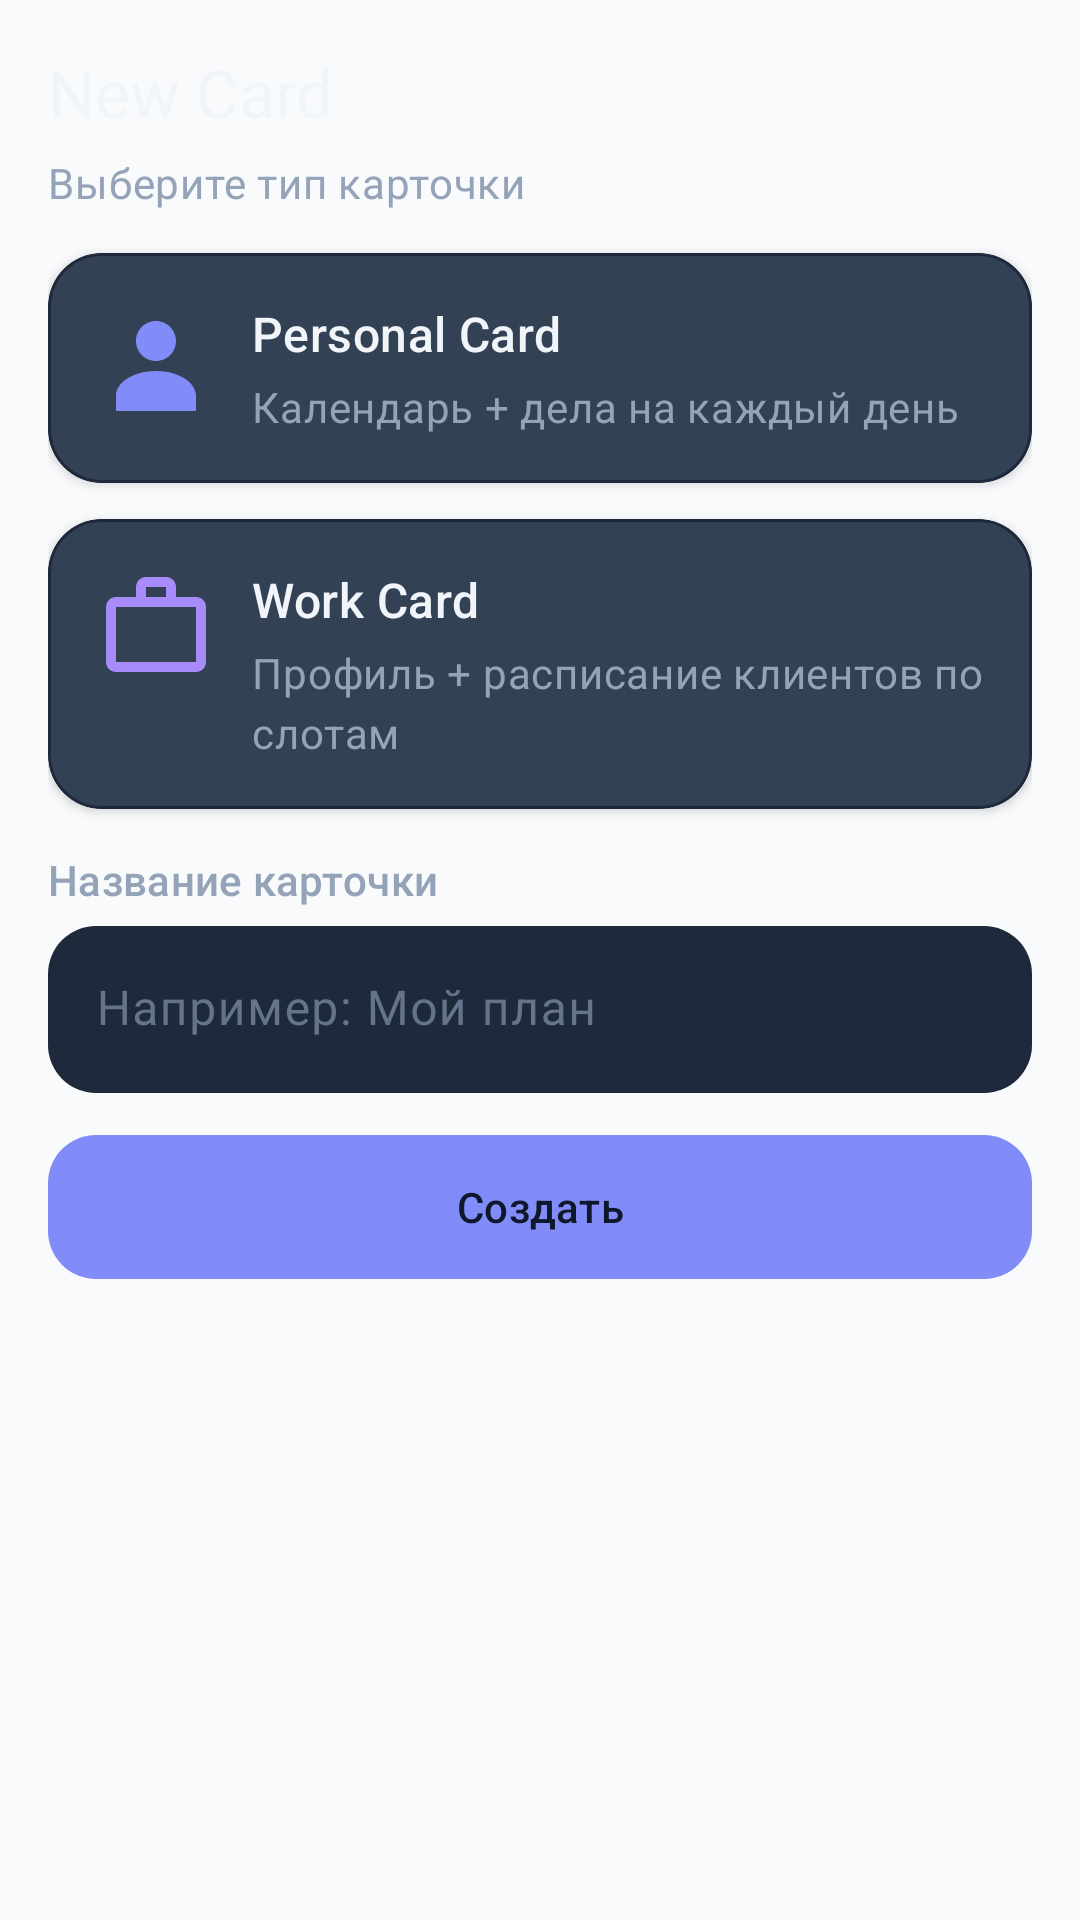

Here is an Android app screen rendered from its layout file. Give the layout XML and the strings, colors and styles it references.
<!-- AndroidManifest.xml: application theme Theme.Samsung_Project_2 -->
<!-- res/layout/bottomsheet_add_card.xml -->
<?xml version="1.0" encoding="utf-8"?>
<LinearLayout xmlns:android="http://schemas.android.com/apk/res/android"
    xmlns:app="http://schemas.android.com/apk/res-auto"
    android:layout_width="match_parent"
    android:layout_height="wrap_content"
    android:orientation="vertical"
    android:padding="16dp">

    <com.google.android.material.textview.MaterialTextView
        android:layout_width="match_parent"
        android:layout_height="wrap_content"
        android:text="@string/home_add_card"
        android:textAppearance="@style/TextAppearance.Material3.TitleLarge"
        android:textColor="@color/text_primary" />

    <com.google.android.material.textview.MaterialTextView
        android:layout_width="match_parent"
        android:layout_height="wrap_content"
        android:layout_marginTop="6dp"
        android:text="Выберите тип карточки"
        android:textAppearance="@style/TextAppearance.Material3.BodyMedium"
        android:textColor="@color/text_secondary" />

    <com.google.android.material.card.MaterialCardView
        android:id="@+id/btn_personal"
        android:layout_width="match_parent"
        android:layout_height="wrap_content"
        android:layout_marginTop="14dp"
        app:cardCornerRadius="18dp"
        app:strokeColor="@color/divider_dark"
        app:strokeWidth="1dp"
        app:cardBackgroundColor="@color/surface_elevated_dark">

        <androidx.constraintlayout.widget.ConstraintLayout
            android:layout_width="match_parent"
            android:layout_height="wrap_content"
            android:padding="16dp">

            <ImageView
                android:id="@+id/icon_personal"
                android:layout_width="40dp"
                android:layout_height="40dp"
                android:src="@drawable/ic_person"
                app:tint="@color/teal_accent"
                app:layout_constraintStart_toStartOf="parent"
                app:layout_constraintTop_toTopOf="parent" />

            <com.google.android.material.textview.MaterialTextView
                android:id="@+id/title_personal"
                android:layout_width="0dp"
                android:layout_height="wrap_content"
                android:layout_marginStart="12dp"
                android:text="@string/home_add_personal"
                android:textAppearance="@style/TextAppearance.Material3.TitleMedium"
                android:textColor="@color/text_primary"
                app:layout_constraintEnd_toEndOf="parent"
                app:layout_constraintStart_toEndOf="@id/icon_personal"
                app:layout_constraintTop_toTopOf="parent" />

            <com.google.android.material.textview.MaterialTextView
                android:layout_width="0dp"
                android:layout_height="wrap_content"
                android:layout_marginStart="12dp"
                android:layout_marginTop="4dp"
                android:text="Календарь + дела на каждый день"
                android:textAppearance="@style/TextAppearance.Material3.BodyMedium"
                android:textColor="@color/text_secondary"
                app:layout_constraintEnd_toEndOf="parent"
                app:layout_constraintStart_toEndOf="@id/icon_personal"
                app:layout_constraintTop_toBottomOf="@id/title_personal" />

        </androidx.constraintlayout.widget.ConstraintLayout>
    </com.google.android.material.card.MaterialCardView>

    <com.google.android.material.card.MaterialCardView
        android:id="@+id/btn_work"
        android:layout_width="match_parent"
        android:layout_height="wrap_content"
        android:layout_marginTop="12dp"
        app:cardCornerRadius="18dp"
        app:strokeColor="@color/divider_dark"
        app:strokeWidth="1dp"
        app:cardBackgroundColor="@color/surface_elevated_dark">

        <androidx.constraintlayout.widget.ConstraintLayout
            android:layout_width="match_parent"
            android:layout_height="wrap_content"
            android:padding="16dp">

            <ImageView
                android:id="@+id/icon_work"
                android:layout_width="40dp"
                android:layout_height="40dp"
                android:src="@drawable/ic_briefcase"
                app:tint="@color/purple_accent"
                app:layout_constraintStart_toStartOf="parent"
                app:layout_constraintTop_toTopOf="parent" />

            <com.google.android.material.textview.MaterialTextView
                android:id="@+id/title_work"
                android:layout_width="0dp"
                android:layout_height="wrap_content"
                android:layout_marginStart="12dp"
                android:text="@string/home_add_work"
                android:textAppearance="@style/TextAppearance.Material3.TitleMedium"
                android:textColor="@color/text_primary"
                app:layout_constraintEnd_toEndOf="parent"
                app:layout_constraintStart_toEndOf="@id/icon_work"
                app:layout_constraintTop_toTopOf="parent" />

            <com.google.android.material.textview.MaterialTextView
                android:layout_width="0dp"
                android:layout_height="wrap_content"
                android:layout_marginStart="12dp"
                android:layout_marginTop="4dp"
                android:text="Профиль + расписание клиентов по слотам"
                android:textAppearance="@style/TextAppearance.Material3.BodyMedium"
                android:textColor="@color/text_secondary"
                app:layout_constraintEnd_toEndOf="parent"
                app:layout_constraintStart_toEndOf="@id/icon_work"
                app:layout_constraintTop_toBottomOf="@id/title_work" />

        </androidx.constraintlayout.widget.ConstraintLayout>
    </com.google.android.material.card.MaterialCardView>

    <com.google.android.material.textview.MaterialTextView
        android:layout_width="match_parent"
        android:layout_height="wrap_content"
        android:layout_marginTop="14dp"
        android:text="Название карточки"
        android:textAppearance="@style/TextAppearance.Material3.LabelLarge"
        android:textColor="@color/text_secondary" />

    <com.google.android.material.textfield.TextInputLayout
        android:id="@+id/title_input_layout"
        android:layout_width="match_parent"
        android:layout_height="wrap_content"
        android:layout_marginTop="6dp"
        app:boxBackgroundMode="filled"
        app:boxBackgroundColor="@color/surface_dark"
        app:boxCornerRadiusBottomEnd="16dp"
        app:boxCornerRadiusBottomStart="16dp"
        app:boxCornerRadiusTopEnd="16dp"
        app:boxCornerRadiusTopStart="16dp">

        <com.google.android.material.textfield.TextInputEditText
            android:id="@+id/title_input"
            android:layout_width="match_parent"
            android:layout_height="wrap_content"
            android:hint="Например: Мой план"
            android:inputType="textPersonName"
            android:textColor="@color/text_primary"
            android:textColorHint="@color/text_secondary" />

    </com.google.android.material.textfield.TextInputLayout>

    <com.google.android.material.button.MaterialButton
        android:id="@+id/btn_create"
        android:layout_width="match_parent"
        android:layout_height="wrap_content"
        android:layout_marginTop="14dp"
        android:text="Создать"
        app:cornerRadius="16dp"
        app:backgroundTint="@color/teal_accent"
        android:textColor="@color/background_dark" />

</LinearLayout>
<!-- resources referenced by this layout -->
<resources>
  <color name="background_dark">#0F172A</color>
  <color name="divider_dark">#1E293B</color>
  <color name="purple_accent">#A78BFA</color>
  <color name="surface_dark">#1E293B</color>
  <color name="surface_elevated_dark">#334155</color>
  <color name="teal_accent">#818CF8</color>
  <color name="text_primary">#F1F5F9</color>
  <color name="text_secondary">#94A3B8</color>
  <!-- drawable ic_briefcase (drawable) -->
  <?xml version="1.0" encoding="utf-8"?>
  <vector xmlns:android="http://schemas.android.com/apk/res/android"
      android:width="24dp"
      android:height="24dp"
      android:viewportWidth="24"
      android:viewportHeight="24">
      <path
          android:fillColor="#FFFFFFFF"
          android:pathData="M10,4h4v2h-4V4zM20,6h-4V4c0,-1.1 -0.9,-2 -2,-2h-4c-1.1,0 -2,0.9 -2,2v2H4c-1.1,0 -1.99,0.9 -1.99,2L2,19c0,1.1 0.9,2 2,2h16c1.1,0 2,-0.9 2,-2V8c0,-1.1 -0.9,-2 -2,-2zM20,19H4V8h16v11z" />
  </vector>
  <!-- drawable ic_person (drawable) -->
  <?xml version="1.0" encoding="utf-8"?>
  <vector xmlns:android="http://schemas.android.com/apk/res/android"
      android:width="24dp"
      android:height="24dp"
      android:viewportWidth="24"
      android:viewportHeight="24">
      <path
          android:fillColor="#FFFFFFFF"
          android:pathData="M12,12c2.21,0 4,-1.79 4,-4s-1.79,-4 -4,-4 -4,1.79 -4,4 1.79,4 4,4zM12,14c-4.42,0 -8,2.24 -8,5v3h16v-3c0,-2.76 -3.58,-5 -8,-5z" />
  </vector>
  <string name="home_add_card">New Card</string>
  <string name="home_add_personal">Personal Card</string>
  <string name="home_add_work">Work Card</string>
  <style name="Theme.Samsung_Project_2" parent="Base.Theme.Samsung_Project_2" />
  <color name="modern_light_accent">#6366F1</color>
  <color name="modern_light_card">#FFFFFF</color>
  <color name="modern_light_bg">#F8FAFC</color>
  <color name="modern_light_text">#1E293B</color>
  <color name="modern_light_text_secondary">#64748B</color>
  <color name="modern_light_divider">#E2E8F0</color>
  <color name="modern_light_surface_variant">#F1F5F9</color>
  <style name="ModernCardView" parent="Widget.Material3.CardView.Elevated">
          <item name="cardBackgroundColor">@color/modern_light_card</item>
          <item name="cardElevation">2dp</item>
          <item name="shapeAppearance">@style/ShapeAppearance.Material3.MediumComponent</item>
          <item name="strokeWidth">0dp</item>
      </style>
  <style name="ModernButton" parent="Widget.Material3.Button">
          <item name="android:insetTop">0dp</item>
          <item name="android:insetBottom">0dp</item>
          <item name="shapeAppearance">@style/ShapeAppearance.Material3.MediumComponent</item>
      </style>
  <style name="ModernChip" parent="Widget.Material3.Chip.Assist">
          <item name="chipBackgroundColor">@color/modern_light_surface_variant</item>
          <item name="chipStrokeWidth">0dp</item>
          <item name="android:textColor">@color/modern_light_text</item>
      </style>
  <style name="ModernTextInputLayout" parent="Widget.Material3.TextInputLayout.FilledBox">
          <item name="boxBackgroundColor">@color/modern_light_surface_variant</item>
          <item name="boxStrokeWidth">0dp</item>
          <item name="boxStrokeWidthFocused">1dp</item>
          <item name="boxCornerRadiusTopStart">12dp</item>
          <item name="boxCornerRadiusTopEnd">12dp</item>
          <item name="boxCornerRadiusBottomStart">12dp</item>
          <item name="boxCornerRadiusBottomEnd">12dp</item>
      </style>
  <style name="CalendarDateText" parent="TextAppearance.Material3.BodyMedium">
          <item name="android:textColor">@color/modern_light_text</item>
      </style>
  <style name="CalendarWeekText" parent="TextAppearance.Material3.LabelLarge">
          <item name="android:textColor">@color/modern_light_text_secondary</item>
      </style>
</resources>
